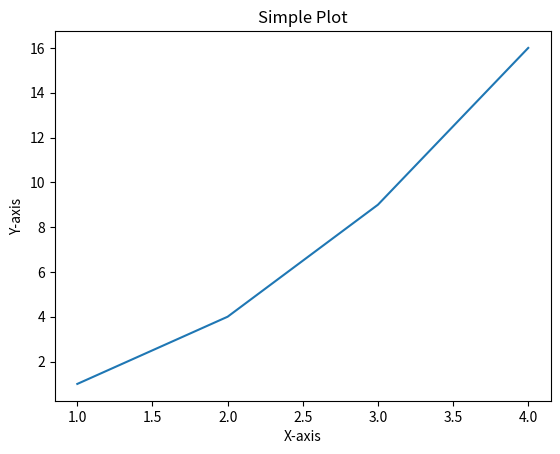

Reproduce this figure in Python.
import matplotlib.pyplot as plt

# Create a basic plot
plt.plot([1, 2, 3, 4], [1, 4, 9, 16])
plt.xlabel('X-axis')
plt.ylabel('Y-axis')
plt.title('Simple Plot')
plt.show()